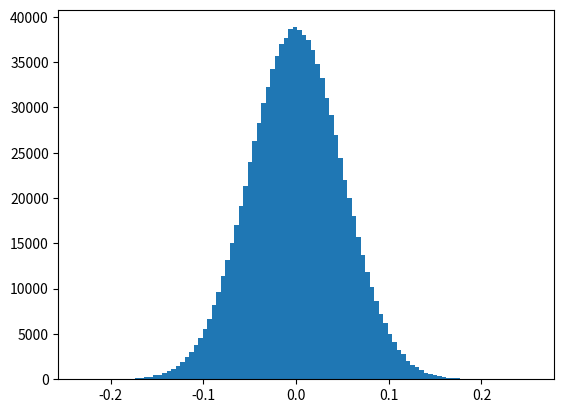

The matplotlib source for this figure: (Note: this script raises an exception after producing the figure.)
import numpy as np
import matplotlib.mlab as mlab
import matplotlib.pyplot as plt

def demo2():
    mu, sigma , num_bins = 0, 0.05, 100
    x = mu + sigma * np.random.randn(1000000)
    # 正态分布的数据
    n, bins, patches = plt.hist(x, num_bins, normed=True, facecolor = 'blue', alpha = 0.5)
    # 拟合曲线
    y = mlab.normpdf(bins, mu, sigma)
    plt.plot(bins, y, 'r--')
    plt.xlim(-1, 1)
    plt.xlabel('Expectation')
    plt.ylabel('Probability')
    plt.title('histogram of normal distribution: $\mu = 0$, $\sigma=1$')

    plt.subplots_adjust(left = 0.15)
    plt.show()


def demo1():
    x=np.linspace(-1,1,1000)
    y=10**(-np.abs(4*x))
    plt.plot(x,y)
    plt.show()



demo2()
demo1()